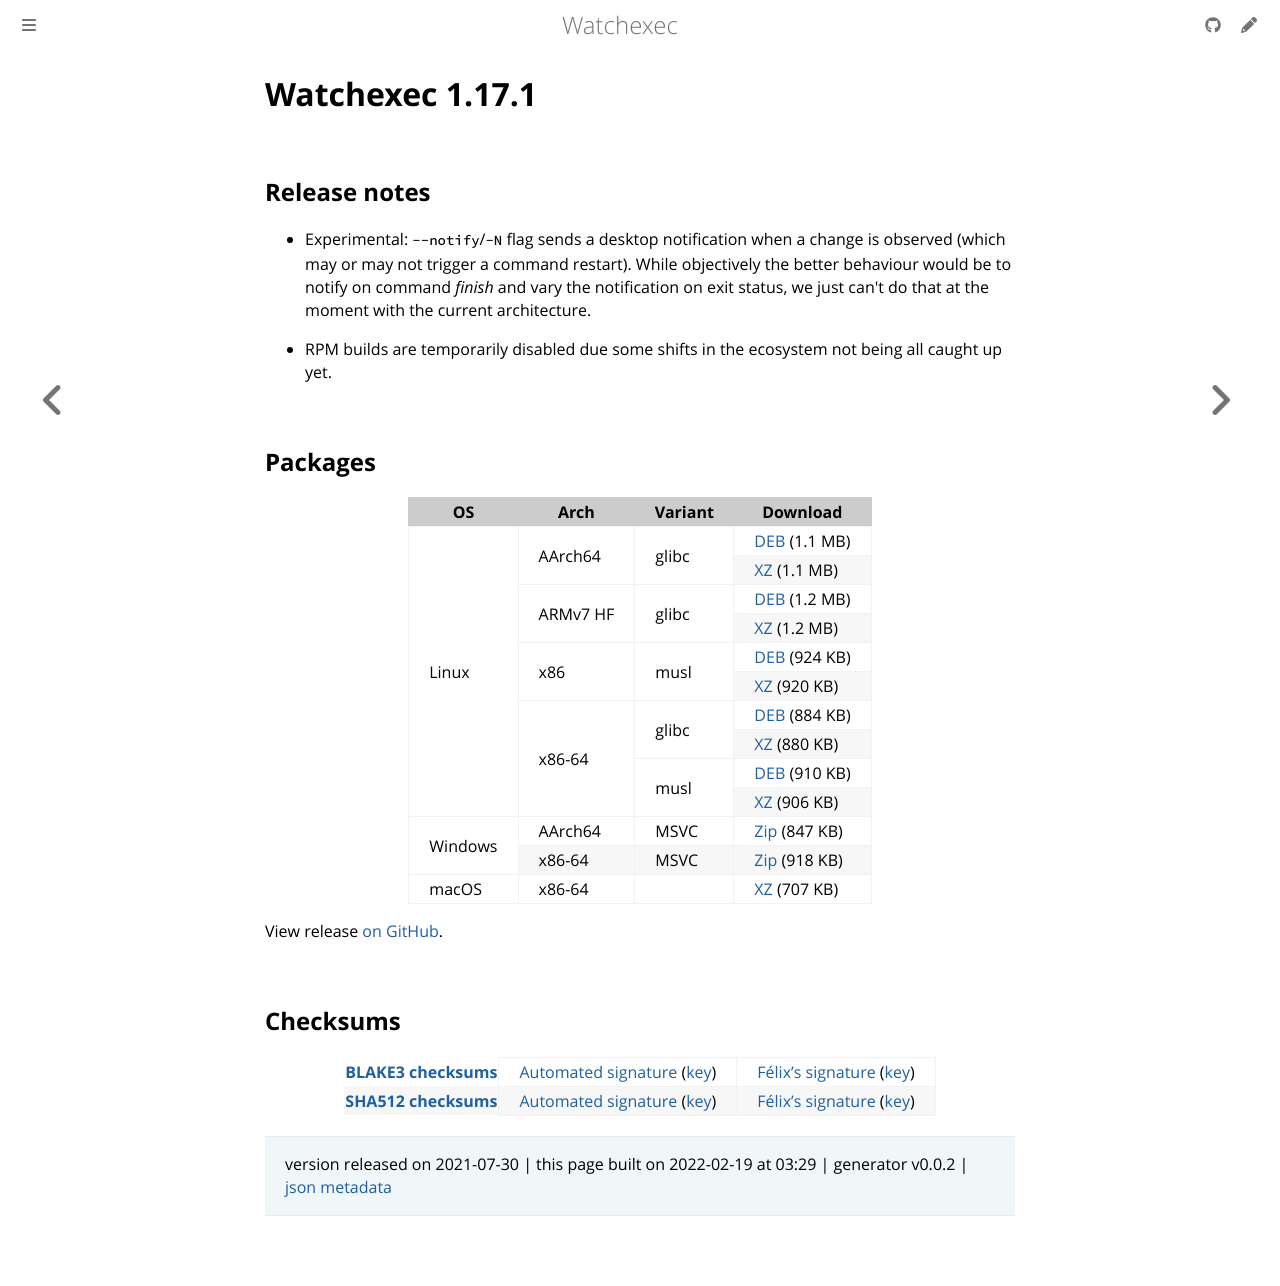

repository: watchexec/watchexec.github.io · page: downloads/watchexec/1.17.1/index.html · generator: mdbook

# Watchexec 1.17.1

## Release notes

<ul>
<li>
<p>Experimental: <code>--notify</code>/<code>-N</code> flag sends a desktop notification when a change is observed (which may or may not trigger a command restart). While objectively the better behaviour would be to notify on command <em>finish</em> and vary the notification on exit status, we just can't do that at the moment with the current architecture.</p>
</li>
<li>
<p>RPM builds are temporarily disabled due some shifts in the ecosystem not being all caught up yet.</p>
</li>
</ul>

## Packages

<table class="downloads">
<thead>
<tr>
<th>OS</th>
<th>Arch</th>
<th>Variant</th>
<th>Download</th>

</tr>
</thead>
<tbody>
<tr>
						<td rowspan="10">Linux</td>
						
<td rowspan="2">AArch64</td>
            
						
<td rowspan="2">glibc</td>
            
<td><a class="download" href="https://github.com/watchexec/watchexec/releases/download/cli-v1.17.1/watchexec-1.17.1-aarch64-unknown-linux-gnu.deb">DEB</a> (1.1 MB)</td>
						
</tr>
					
<tr>
						
						
						
<td><a class="download" href="https://github.com/watchexec/watchexec/releases/download/cli-v1.17.1/watchexec-1.17.1-aarch64-unknown-linux-gnu.tar.xz">XZ</a> (1.1 MB)</td>
						
</tr>
					
<tr>
						
						
<td rowspan="2">ARMv7 HF</td>
            
						
<td rowspan="2">glibc</td>
            
<td><a class="download" href="https://github.com/watchexec/watchexec/releases/download/cli-v1.17.1/watchexec-1.17.1-armv7-unknown-linux-gnueabihf.deb">DEB</a> (1.2 MB)</td>
						
</tr>
					
<tr>
						
						
						
<td><a class="download" href="https://github.com/watchexec/watchexec/releases/download/cli-v1.17.1/watchexec-1.17.1-armv7-unknown-linux-gnueabihf.tar.xz">XZ</a> (1.2 MB)</td>
						
</tr>
					
<tr>
						
						
<td rowspan="2">x86</td>
            
						
<td rowspan="2">musl</td>
            
<td><a class="download" href="https://github.com/watchexec/watchexec/releases/download/cli-v1.17.1/watchexec-1.17.1-i686-unknown-linux-musl.deb">DEB</a> (924 KB)</td>
						
</tr>
					
<tr>
						
						
						
<td><a class="download" href="https://github.com/watchexec/watchexec/releases/download/cli-v1.17.1/watchexec-1.17.1-i686-unknown-linux-musl.tar.xz">XZ</a> (920 KB)</td>
						
</tr>
					
<tr>
						
						
<td rowspan="4">x86-64</td>
            
						
<td rowspan="2">glibc</td>
            
<td><a class="download" href="https://github.com/watchexec/watchexec/releases/download/cli-v1.17.1/watchexec-1.17.1-x86_64-unknown-linux-gnu.deb">DEB</a> (884 KB)</td>
						
</tr>
					
<tr>
						
						
						
<td><a class="download" href="https://github.com/watchexec/watchexec/releases/download/cli-v1.17.1/watchexec-1.17.1-x86_64-unknown-linux-gnu.tar.xz">XZ</a> (880 KB)</td>
						
</tr>
					
<tr>
						
						
						
<td rowspan="2">musl</td>
            
<td><a class="download" href="https://github.com/watchexec/watchexec/releases/download/cli-v1.17.1/watchexec-1.17.1-x86_64-unknown-linux-musl.deb">DEB</a> (910 KB)</td>
						
</tr>
					
<tr>
						
						
						
<td><a class="download" href="https://github.com/watchexec/watchexec/releases/download/cli-v1.17.1/watchexec-1.17.1-x86_64-unknown-linux-musl.tar.xz">XZ</a> (906 KB)</td>
						
</tr>
					
<tr>
						<td rowspan="2">Windows</td>
						
<td rowspan="1">AArch64</td>
            
						
<td rowspan="1">MSVC</td>
            
<td><a class="download" href="https://github.com/watchexec/watchexec/releases/download/cli-v1.17.1/watchexec-1.17.1-aarch64-pc-windows-msvc.zip">Zip</a> (847 KB)</td>
						
</tr>
					
<tr>
						
						
<td rowspan="1">x86-64</td>
            
						
<td rowspan="1">MSVC</td>
            
<td><a class="download" href="https://github.com/watchexec/watchexec/releases/download/cli-v1.17.1/watchexec-1.17.1-x86_64-pc-windows-msvc.zip">Zip</a> (918 KB)</td>
						
</tr>
					
<tr>
						<td rowspan="1">macOS</td>
						
<td rowspan="1">x86-64</td>
            
						
<td rowspan="1"></td>
            
<td><a class="download" href="https://github.com/watchexec/watchexec/releases/download/cli-v1.17.1/watchexec-1.17.1-x86_64-apple-darwin.tar.xz">XZ</a> (707 KB)</td>
						
</tr>
					</tbody>
</table>


View release [on GitHub](https://github.com/watchexec/watchexec/releases/cli-v1.17.1).

## Checksums

<table class="signatures">
	
<tr>
<th><a href="https://github.com/watchexec/watchexec/releases/download/cli-v1.17.1/B3SUMS">BLAKE3 checksums</a></th>
		
<td>
<a href="https://github.com/watchexec/watchexec/releases/download/cli-v1.17.1/B3SUMS.auto.minisig">Automated signature</a>
(<a href="https://raw.githubusercontent.com/watchexec/watchexec/cli-v1.17.1/.github/workflows/release.pub">key</a>)
</td>
		
<td>
<a href="https://github.com/watchexec/watchexec/releases/download/cli-v1.17.1/B3SUMS.passcod.minisig">Félix’s signature</a>
(<a href="https://passcod.name/keys/software.pub">key</a>)
</td>
		
</tr>
	
<tr>
<th><a href="https://github.com/watchexec/watchexec/releases/download/cli-v1.17.1/SHA512SUMS">SHA512 checksums</a></th>
		
<td>
<a href="https://github.com/watchexec/watchexec/releases/download/cli-v1.17.1/SHA512SUMS.auto.minisig">Automated signature</a>
(<a href="https://raw.githubusercontent.com/watchexec/watchexec/cli-v1.17.1/.github/workflows/release.pub">key</a>)
</td>
		
<td>
<a href="https://github.com/watchexec/watchexec/releases/download/cli-v1.17.1/SHA512SUMS.passcod.minisig">Félix’s signature</a>
(<a href="https://passcod.name/keys/software.pub">key</a>)
</td>
		
</tr>
	
</table>




>	 version released on 2021-07-30
>	|
>	this page built on 2022-02-19 at 03:29
>	| generator v0.0.2
>	| [json metadata](meta.json)
